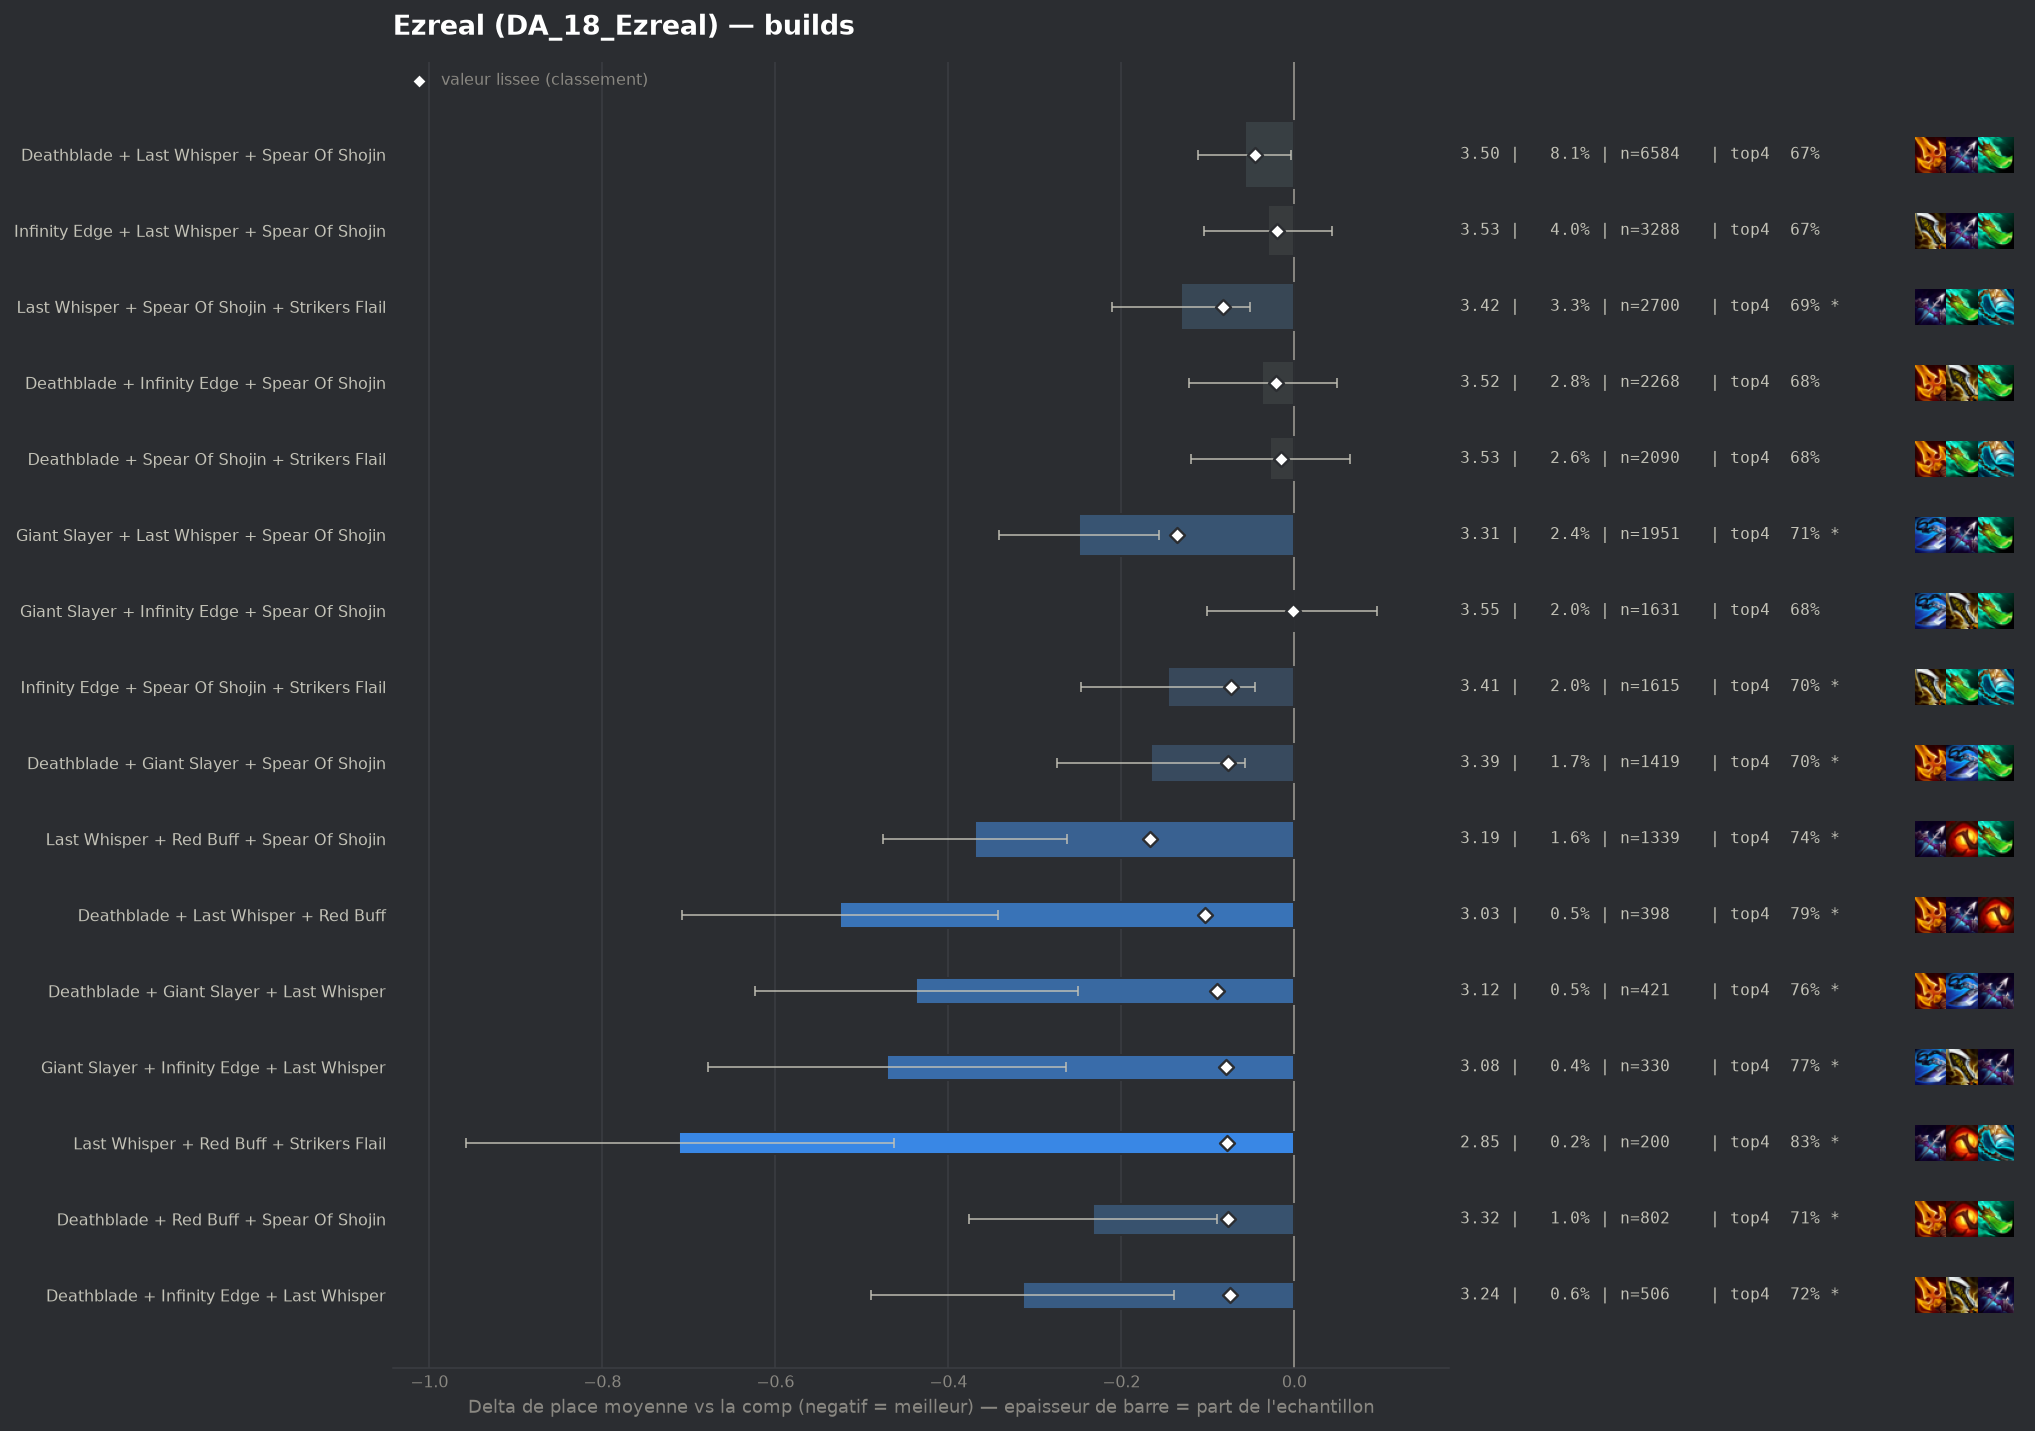

Data behind this chart, as committed beside it:
group, label, n, share, avg_place, shrunk_avg, score, d_avg, d_avg_pess, impact, d_top4, win, top2, top4, sd, z, p, significant
populaire, Last Whisper + Red Buff + Spear Of Shoji…, 1339, 0.01647, 3.187, 3.389, -0.167, -0.369, -0.263, 0.0027, 0.0699, 0.2532, 0.4563, 0.7438, 1.966, -6.8, 0.0, True
populaire, Giant Slayer + Last Whisper + Spear Of S…, 1951, 0.02399, 3.307, 3.42, -0.136, -0.249, -0.156, 0.0033, 0.04, 0.2553, 0.4454, 0.714, 2.062, -5.26, 0.0, True
pepite, Deathblade + Last Whisper + Red Buff, 398, 0.004895, 3.03, 3.452, -0.103, -0.525, -0.343, 0.0005, 0.12, 0.2688, 0.4648, 0.794, 1.85, -5.65, 0.0, True
pepite, Deathblade + Giant Slayer + Last Whisper, 421, 0.005178, 3.119, 3.466, -0.09, -0.437, -0.25, 0.0005, 0.0861, 0.2684, 0.4656, 0.7601, 1.952, -4.58, 0.0, True
populaire, Last Whisper + Spear Of Shojin + Striker…, 2700, 0.03321, 3.424, 3.474, -0.082, -0.131, -0.051, 0.0027, 0.0182, 0.2389, 0.4152, 0.6922, 2.085, -3.22, 0.0013, True
pepite, Giant Slayer + Infinity Edge + Last Whis…, 330, 0.004058, 3.085, 3.476, -0.079, -0.471, -0.264, 0.0003, 0.0987, 0.2788, 0.4606, 0.7727, 1.915, -4.46, 1e-05, True
pepite, Last Whisper + Red Buff + Strikers Flail, 200, 0.00246, 2.845, 3.478, -0.078, -0.711, -0.463, 0.0002, 0.156, 0.285, 0.53, 0.83, 1.784, -5.62, 0.0, True
populaire, Deathblade + Giant Slayer + Spear Of Sho…, 1419, 0.01745, 3.39, 3.478, -0.077, -0.166, -0.057, 0.0013, 0.0286, 0.2459, 0.4193, 0.7026, 2.075, -2.99, 0.00283, True
pepite, Deathblade + Red Buff + Spear Of Shojin, 802, 0.009863, 3.323, 3.479, -0.077, -0.233, -0.089, 0.0008, 0.0405, 0.2456, 0.4339, 0.7145, 2.058, -3.19, 0.00144, True
pepite, Deathblade + Infinity Edge + Last Whispe…, 506, 0.006223, 3.241, 3.481, -0.075, -0.314, -0.139, 0.0005, 0.0474, 0.2747, 0.4466, 0.7213, 2.01, -3.51, 0.00045, True
populaire, Infinity Edge + Spear Of Shojin + Strike…, 1615, 0.01986, 3.409, 3.483, -0.073, -0.146, -0.046, 0.0014, 0.0269, 0.2248, 0.4093, 0.7009, 2.038, -2.86, 0.0043, True
, Infinity Edge + Last Whisper + Red Buff, 274, 0.00337, 3.055, 3.483, -0.072, -0.501, -0.278, 0.0002, 0.1216, 0.2664, 0.4599, 0.7956, 1.878, -4.41, 1e-05, True
, Giant Slayer + Last Whisper + Red Buff, 179, 0.002201, 2.888, 3.489, -0.066, -0.667, -0.399, 0.0001, 0.1361, 0.2961, 0.5196, 0.8101, 1.83, -4.87, 0.0, True
, Deathblade + Last Whisper + Strikers Fla…, 686, 0.008437, 3.338, 3.491, -0.064, -0.217, -0.058, 0.0005, 0.0257, 0.2682, 0.4475, 0.6997, 2.122, -2.67, 0.00752, True
, Blue Buff + Deathblade + Giant Slayer, 319, 0.003923, 3.166, 3.492, -0.064, -0.389, -0.185, 0.0003, 0.0878, 0.2163, 0.4451, 0.7618, 1.854, -3.74, 0.00018, True
, Infinity Edge + Last Whisper + Strikers …, 350, 0.004304, 3.223, 3.497, -0.059, -0.333, -0.105, 0.0003, 0.0517, 0.3057, 0.4686, 0.7257, 2.17, -2.86, 0.00421, True
, Deathblade + Deathblade + Spear Of Shoji…, 484, 0.005952, 3.31, 3.499, -0.056, -0.246, -0.071, 0.0003, 0.0492, 0.2376, 0.407, 0.7231, 1.954, -2.76, 0.00584, True
, Deathblade + Giant Slayer + Infinity Edg…, 264, 0.003247, 3.167, 3.501, -0.054, -0.389, -0.146, 0.0002, 0.0495, 0.2765, 0.4811, 0.7235, 2.012, -3.14, 0.00172, True
, Blue Buff + Deathblade + Last Whisper, 894, 0.01099, 3.418, 3.507, -0.049, -0.137, 0.0, 0.0005, 0.0072, 0.2562, 0.4183, 0.6812, 2.108, -1.94, 0.05285, False
, Gold Collector + Deathblade + Spear Of S…, 117, 0.001439, 2.829, 3.507, -0.049, -0.726, -0.358, 0.0001, 0.1294, 0.359, 0.547, 0.8034, 2.031, -3.87, 0.00011, True
, Hextech Gunblade + Spear Of Shojin + Str…, 157, 0.001931, 3.025, 3.509, -0.047, -0.53, -0.196, 0.0001, 0.0521, 0.3439, 0.535, 0.7261, 2.135, -3.11, 0.00189, True
populaire, Deathblade + Last Whisper + Spear Of Sho…, 6584, 0.08097, 3.498, 3.51, -0.046, -0.057, -0.004, 0.0037, 0.0002, 0.2465, 0.4055, 0.6742, 2.136, -2.09, 0.03618, False
, Deathblade + Infinity Edge + Strikers Fl…, 220, 0.002706, 3.173, 3.51, -0.046, -0.383, -0.119, 0.0001, 0.0715, 0.2682, 0.4455, 0.7455, 1.99, -2.85, 0.00439, True
, Hextech Gunblade + Last Whisper + Spear …, 342, 0.004206, 3.304, 3.512, -0.044, -0.251, -0.035, 0.0002, 0.0424, 0.269, 0.424, 0.7164, 2.038, -2.28, 0.02279, True
, Deathblade + Giant Slayer + Red Buff, 147, 0.001808, 3.041, 3.513, -0.043, -0.515, -0.232, 0.0001, 0.1287, 0.2585, 0.4218, 0.8027, 1.749, -3.56, 0.00037, True
, Giant Slayer + Infinity Edge + Strikers …, 215, 0.002644, 3.219, 3.516, -0.039, -0.337, -0.082, 0.0001, 0.0702, 0.2047, 0.4558, 0.7442, 1.903, -2.59, 0.00954, True
, Giant Slayer + Red Buff + Spear Of Shoji…, 411, 0.005055, 3.367, 3.518, -0.038, -0.188, -0.006, 0.0002, 0.0559, 0.1922, 0.4015, 0.7299, 1.875, -2.03, 0.04258, False
, Blue Buff + Deathblade + Spear Of Shojin, 232, 0.002853, 3.254, 3.518, -0.038, -0.301, -0.042, 0.0001, 0.0631, 0.2198, 0.444, 0.7371, 2.011, -2.28, 0.0227, True
, Last Whisper + Spear Of Shojin + Spear O…, 186, 0.002288, 3.199, 3.519, -0.037, -0.357, -0.059, 0.0001, 0.0572, 0.2849, 0.4731, 0.7312, 2.071, -2.35, 0.01898, True
, Deathblade + Giant Slayer + Strikers Fla…, 172, 0.002115, 3.192, 3.521, -0.035, -0.364, -0.097, 0.0001, 0.0644, 0.2093, 0.4419, 0.7384, 1.78, -2.68, 0.00744, True
, Deathblade + Spear Of Shojin + Spear Of …, 109, 0.001341, 3.018, 3.522, -0.034, -0.537, -0.141, 0.0, 0.115, 0.3211, 0.5229, 0.789, 2.107, -2.66, 0.00781, True
, Deathblade + Hextech Gunblade + Last Whi…, 84, 0.001033, 2.905, 3.524, -0.032, -0.651, -0.242, 0.0, 0.0879, 0.3214, 0.5357, 0.7619, 1.912, -3.12, 0.00183, True
, Hand Of Justice + Infinity Edge + Spear …, 193, 0.002374, 3.264, 3.525, -0.031, -0.291, -0.023, 0.0001, 0.0462, 0.2383, 0.4197, 0.7202, 1.898, -2.13, 0.03327, False
, Giant Slayer + Hextech Gunblade + Spear …, 120, 0.001476, 3.117, 3.525, -0.03, -0.439, -0.112, 0.0, 0.1344, 0.225, 0.425, 0.8083, 1.827, -2.63, 0.00855, True
, Krakens Fury + Spear Of Shojin + Striker…, 88, 0.001082, 2.966, 3.525, -0.03, -0.59, -0.157, 0.0, 0.076, 0.3636, 0.5341, 0.75, 2.07, -2.67, 0.00756, True
, Blue Buff + Infinity Edge + Last Whisper, 591, 0.007268, 3.448, 3.527, -0.029, -0.107, 0.0, 0.0002, 0.0096, 0.2318, 0.4112, 0.6836, 2.074, -1.25, 0.2107, False
, Last Whisper + Nashors Tooth + Strikers …, 68, 0.0008363, 2.868, 3.528, -0.028, -0.688, -0.255, 0.0, 0.1054, 0.3235, 0.5, 0.7794, 1.822, -3.11, 0.00186, True
, Blue Buff + Deathblade + Deathblade, 128, 0.001574, 3.188, 3.529, -0.027, -0.368, -0.054, 0.0, 0.076, 0.2344, 0.4219, 0.75, 1.81, -2.3, 0.02157, True
, Giant Slayer + Spear Of Shojin + Striker…, 1035, 0.01273, 3.489, 3.53, -0.026, -0.067, 0.0, 0.0003, 0.0072, 0.2106, 0.3981, 0.6812, 2.066, -1.03, 0.3022, False
, Blue Buff + Infinity Edge + Strikers Fla…, 397, 0.004882, 3.421, 3.529, -0.026, -0.135, 0.0, 0.0001, 0.0389, 0.2191, 0.3753, 0.7128, 1.955, -1.37, 0.1703, False
, Blue Buff + Last Whisper + Red Buff, 255, 0.003136, 3.365, 3.53, -0.026, -0.191, 0.0, 0.0001, 0.0633, 0.2078, 0.3804, 0.7373, 1.89, -1.61, 0.1076, False
, Blue Buff + Deathblade + Infinity Edge, 645, 0.007933, 3.468, 3.531, -0.025, -0.087, 0.0, 0.0002, 0.0314, 0.214, 0.3783, 0.7054, 1.989, -1.11, 0.2669, False
, Infinity Edge + Red Buff + Strikers Flai…, 168, 0.002066, 3.292, 3.531, -0.025, -0.264, 0.0, 0.0001, 0.0582, 0.2202, 0.4048, 0.7321, 1.941, -1.76, 0.07833, False
, Deathblade + Infinity Edge + Red Buff, 208, 0.002558, 3.341, 3.531, -0.024, -0.214, 0.0, 0.0001, 0.0472, 0.1971, 0.4279, 0.7212, 1.912, -1.61, 0.1067, False
, Giant Slayer + Infinity Edge + Red Buff, 148, 0.00182, 3.27, 3.532, -0.024, -0.285, 0.0, 0.0, 0.0557, 0.1959, 0.4324, 0.7297, 1.862, -1.86, 0.06264, False
, Giant Slayer + Hextech Gunblade + Last W…, 46, 0.0005657, 2.696, 3.532, -0.024, -0.86, -0.305, 0.0, 0.1521, 0.3913, 0.5435, 0.8261, 1.921, -3.04, 0.0024, True
, Hextech Gunblade + Last Whisper + Strike…, 56, 0.0006887, 2.857, 3.532, -0.023, -0.698, -0.183, 0.0, 0.1296, 0.375, 0.5, 0.8036, 1.968, -2.65, 0.00793, True
, Krakens Fury + Last Whisper + Red Buff, 50, 0.0006149, 2.8, 3.533, -0.023, -0.756, -0.356, 0.0, 0.166, 0.24, 0.48, 0.84, 1.442, -3.7, 0.00021, True
, Hand Of Justice + Last Whisper + Spear O…, 172, 0.002115, 3.326, 3.534, -0.022, -0.23, 0.0, 0.0, 0.0411, 0.2849, 0.4186, 0.7151, 2.096, -1.44, 0.1506, False
, Infinity Edge + Spear Of Shojin + Spear …, 137, 0.001685, 3.27, 3.533, -0.022, -0.285, 0.0, 0.0, 0.0559, 0.2409, 0.4307, 0.7299, 1.946, -1.72, 0.08632, False
populaire, Deathblade + Infinity Edge + Spear Of Sh…, 2268, 0.02789, 3.519, 3.534, -0.021, -0.037, 0.0, 0.0006, 0.009, 0.2081, 0.3871, 0.683, 2.047, -0.84, 0.4012, False
, Blue Buff + Hextech Gunblade + Infinity …, 53, 0.0006518, 2.887, 3.534, -0.021, -0.669, -0.238, 0.0, 0.1562, 0.2642, 0.434, 0.8302, 1.598, -3.05, 0.00232, True
populaire, Infinity Edge + Last Whisper + Spear Of …, 3288, 0.04044, 3.526, 3.535, -0.02, -0.03, 0.0, 0.0008, -0.0, 0.2321, 0.4018, 0.674, 2.124, -0.79, 0.4267, False
, Blue Buff + Giant Slayer + Infinity Edge, 502, 0.006174, 3.47, 3.535, -0.02, -0.085, 0.0, 0.0001, 0.0372, 0.2072, 0.3825, 0.7112, 2.005, -0.95, 0.3414, False
, Giant Slayer + Red Buff + Strikers Flail, 94, 0.001156, 3.181, 3.535, -0.02, -0.375, 0.0, 0.0, 0.1026, 0.2128, 0.4574, 0.7766, 1.873, -1.94, 0.05265, False
, Deathblade + Last Whisper + Nashors Toot…, 82, 0.001008, 3.146, 3.536, -0.02, -0.409, 0.0, 0.0, 0.0577, 0.2927, 0.4634, 0.7317, 1.926, -1.92, 0.05452, False
, Hand Of Justice + Infinity Edge + Strike…, 49, 0.0006026, 2.857, 3.535, -0.02, -0.698, -0.249, 0.0, 0.2036, 0.2449, 0.4286, 0.8776, 1.604, -3.05, 0.00231, True
, Red Buff + Spear Of Shojin + Spear Of Sh…, 45, 0.0005534, 2.822, 3.536, -0.02, -0.733, -0.171, 0.0, 0.1038, 0.3556, 0.5333, 0.7778, 1.924, -2.56, 0.01059, True
, Blue Buff + Deathblade + Strikers Flail, 466, 0.005731, 3.47, 3.536, -0.019, -0.086, 0.0, 0.0001, 0.017, 0.206, 0.3906, 0.691, 1.995, -0.92, 0.3557, False
, Last Whisper + Morellonomicon + Spear Of…, 108, 0.001328, 3.269, 3.538, -0.018, -0.287, 0.0, 0.0, 0.0853, 0.2407, 0.4167, 0.7593, 1.994, -1.5, 0.1348, False
... 177 more rows
